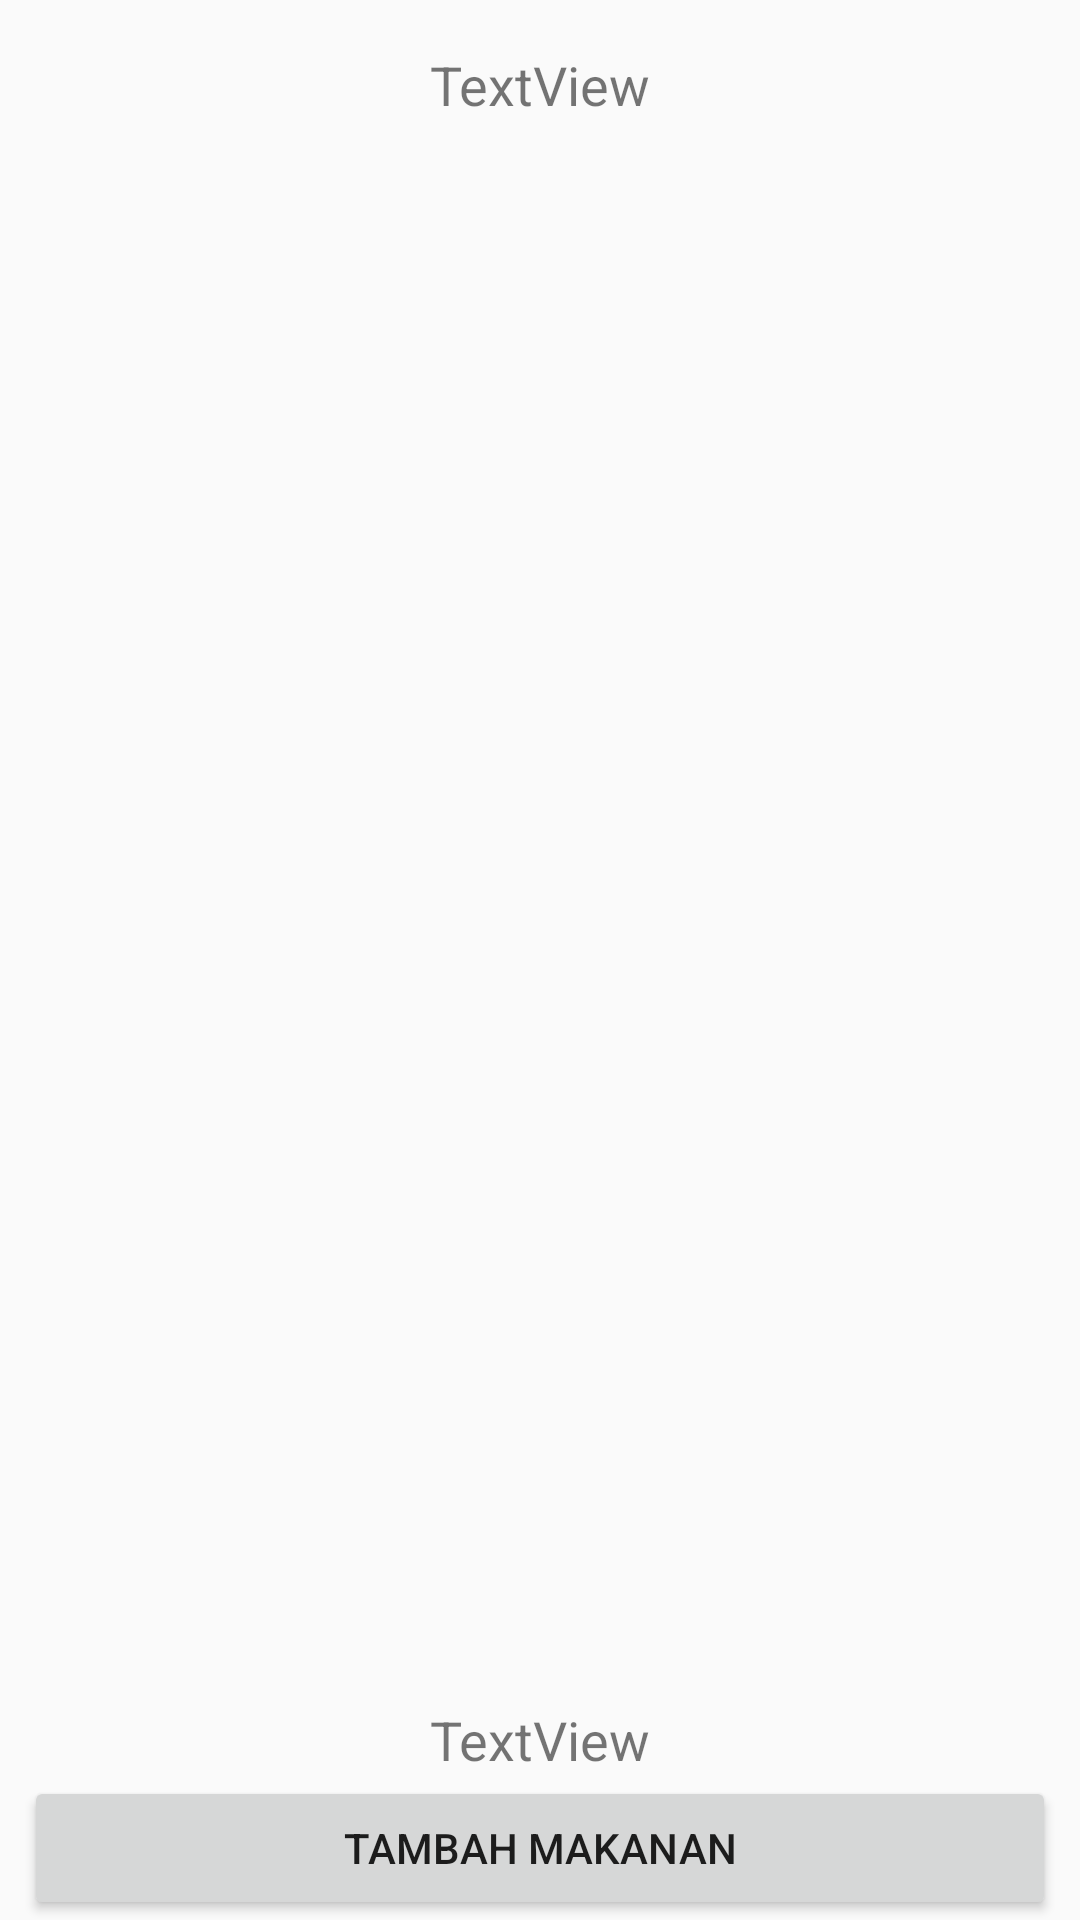

Here is an Android app screen rendered from its layout file. Give the layout XML and the strings, colors and styles it references.
<!-- AndroidManifest.xml: application theme AppTheme -->
<!-- res/layout/log_calories_fragment.xml -->
<?xml version="1.0" encoding="utf-8"?>
<androidx.constraintlayout.widget.ConstraintLayout xmlns:android="http://schemas.android.com/apk/res/android"
    xmlns:app="http://schemas.android.com/apk/res-auto"
    xmlns:tools="http://schemas.android.com/tools"
    android:layout_width="match_parent"
    android:layout_height="match_parent"
    tools:context=".ui.LogCaloriesFragment">

    <Button
        android:id="@+id/buttonAddFood"
        android:layout_width="0dp"
        android:layout_height="wrap_content"
        android:layout_marginStart="8dp"
        android:layout_marginEnd="8dp"
        android:text="Tambah Makanan"
        app:layout_constraintBottom_toBottomOf="parent"
        app:layout_constraintEnd_toEndOf="parent"
        app:layout_constraintStart_toStartOf="parent" />

    <TextView
        android:id="@+id/tvCaloriesInformation"
        android:layout_width="0dp"
        android:layout_height="wrap_content"
        android:layout_marginStart="8dp"
        android:layout_marginTop="16dp"
        android:layout_marginEnd="8dp"
        android:text="TextView"
        android:textSize="18sp"
        android:gravity="center_horizontal"
        app:layout_constraintEnd_toEndOf="parent"
        app:layout_constraintStart_toStartOf="parent"
        app:layout_constraintTop_toTopOf="parent" />

    <androidx.recyclerview.widget.RecyclerView
        android:id="@+id/recyclerCalories"
        android:layout_width="0dp"
        android:layout_height="0dp"
        android:layout_marginStart="8dp"
        android:layout_marginTop="16dp"
        android:layout_marginEnd="8dp"
        android:layout_marginBottom="8dp"
        app:layout_constraintBottom_toTopOf="@+id/tvJumlah"
        app:layout_constraintEnd_toEndOf="parent"
        app:layout_constraintStart_toStartOf="parent"
        app:layout_constraintTop_toBottomOf="@+id/tvCaloriesInformation">

    </androidx.recyclerview.widget.RecyclerView>

    <TextView
        android:id="@+id/tvJumlah"
        android:layout_width="wrap_content"
        android:layout_height="wrap_content"
        android:layout_marginStart="8dp"
        android:layout_marginEnd="8dp"
        android:text="TextView"
        android:textSize="18sp"
        app:layout_constraintBottom_toTopOf="@+id/buttonAddFood"
        app:layout_constraintEnd_toEndOf="parent"
        app:layout_constraintStart_toStartOf="parent" />

</androidx.constraintlayout.widget.ConstraintLayout>
<!-- resources referenced by this layout -->
<resources>
  <style name="AppTheme" parent="Theme.AppCompat.Light.NoActionBar">
          
          <item name="colorPrimary">@color/colorPrimary</item>
          <item name="colorPrimaryDark">@color/colorPrimaryDark</item>
          <item name="colorAccent">@color/colorAccent</item>
      </style>
  <!-- not gathered from this repository: default colours our renderer supplied (Android Studio template values) -->
  <color name="colorPrimary">#FF6200EE</color>
  <color name="colorPrimaryDark">#FF3700B3</color>
  <color name="colorAccent">#FF03DAC5</color>
</resources>
